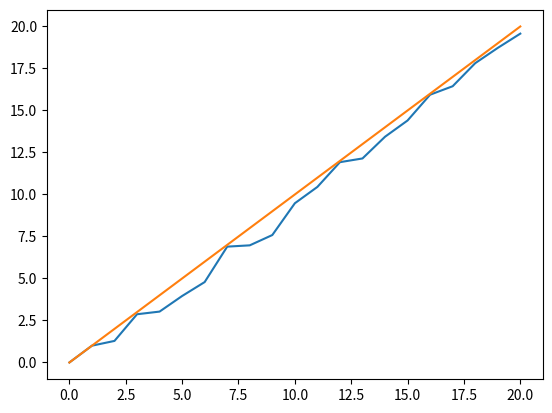

Python code for this plot:
import random

import matplotlib.pyplot as plt


class ProcessingTimesGenerator:
    def __init__(self):
        pass

    def generate_speedup_factors(
        self,
        n: int,
        reach_plateau: bool = False,
        initial_plateau_threshold: float = 0.7,
        final_plateau_threshold: float = 0.9,
        growth_aggressiveness: float = 0.1,
    ) -> list[float]:
        speedup_factors = [1.0]
        is_plateaued = False
        plateau_value = 0.0

        for i in range(1, n):
            prev_factor = speedup_factors[-1]

            if reach_plateau and not is_plateaued:
                progress = (i - 1) / max(1, n - 2)
                print(f"Progress: {progress}")
                current_threshold = (
                    initial_plateau_threshold
                    + (final_plateau_threshold - initial_plateau_threshold) * progress
                )

                print(f"Current threshold: {current_threshold}")
                if random.random() > current_threshold:
                    is_plateaued = True
                    plateau_value = prev_factor

            if is_plateaued:
                next_factor = plateau_value
            else:
                potential_upper_bound = i + 1
                upper_bound = min(
                    prev_factor
                    + (potential_upper_bound - prev_factor) * growth_aggressiveness,
                    potential_upper_bound,
                )

                next_factor = random.uniform(prev_factor, upper_bound)

            speedup_factors.append(next_factor)

        return speedup_factors


if __name__ == "__main__":
    n = 20
    generator = ProcessingTimesGenerator()
    speedup_factors = generator.generate_speedup_factors(
        n=n,
        reach_plateau=True,
        initial_plateau_threshold=0.95,
        final_plateau_threshold=0.99,
        growth_aggressiveness=1,
    )
    speedup_factors = [0.0] + speedup_factors

    linear_speedup_factors = [i for i in range(n + 1)]

    plt.plot(speedup_factors)
    plt.plot(linear_speedup_factors)
    plt.show()
